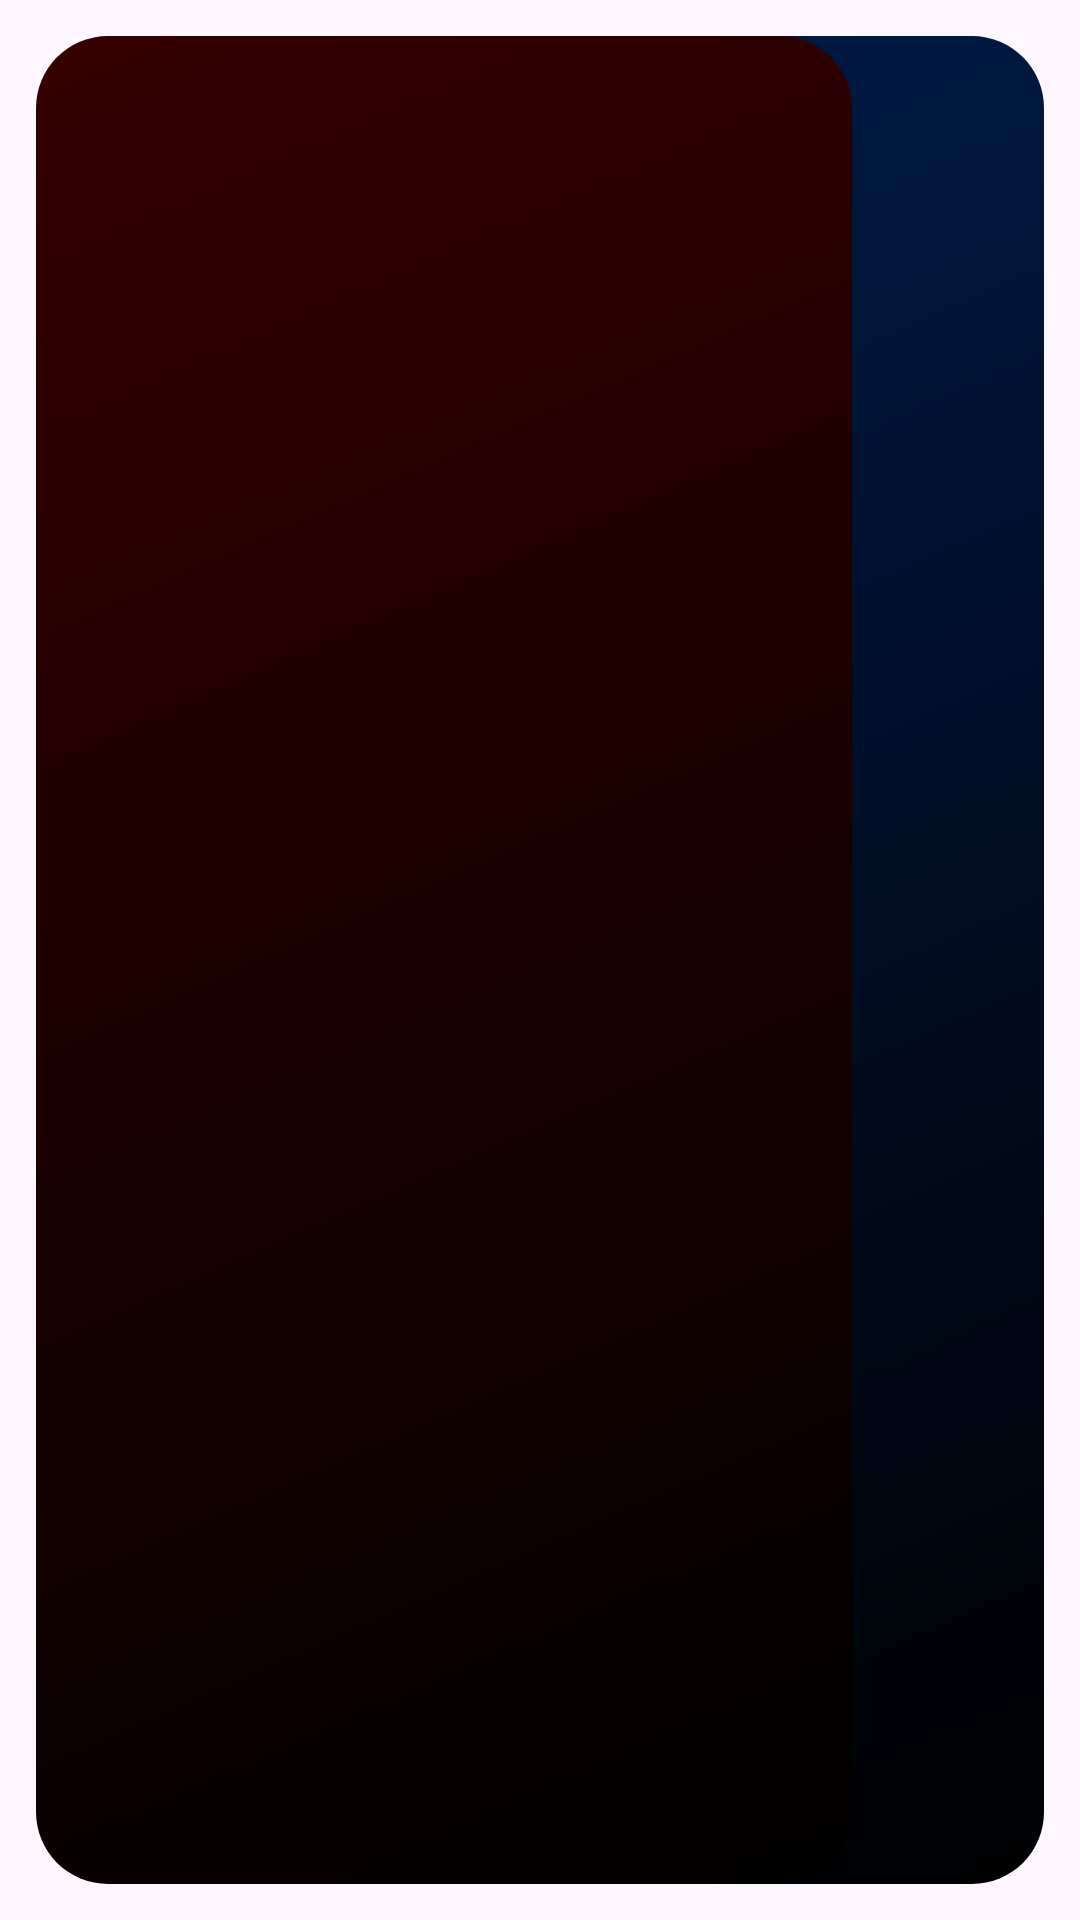

Here is an Android app screen rendered from its layout file. Give the layout XML and the strings, colors and styles it references.
<!-- AndroidManifest.xml: application theme Theme.Canopus -->
<!-- res/layout/chat_view.xml -->
<?xml version="1.0" encoding="utf-8"?>
<androidx.constraintlayout.widget.ConstraintLayout xmlns:android="http://schemas.android.com/apk/res/android"
    xmlns:app="http://schemas.android.com/apk/res-auto"
    android:layout_width="match_parent"
    android:layout_height="wrap_content"
    android:padding="12dp">

    <LinearLayout
        android:visibility="visible"
        android:id="@+id/llRight"
        android:layout_width="match_parent"
        android:layout_height="match_parent"
        android:background="@drawable/linear_layout_bg_round_right"
        android:orientation="vertical"
        android:layout_marginStart="64dp"
        app:layout_constraintEnd_toEndOf="parent"
        app:layout_constraintStart_toStartOf="parent"
        app:layout_constraintTop_toTopOf="parent">

        <TextView
            android:id="@+id/lblUserRight"
            android:layout_width="wrap_content"
            android:layout_height="wrap_content"
            android:layout_gravity="start"
            android:layout_marginStart="12dp"
            android:layout_marginTop="12dp"
            android:textSize="12sp"
            android:textStyle="italic"
            android:textColor="#005EFF"/>

        <TextView
            android:id="@+id/lblMessageRight"
            android:layout_width="match_parent"
            android:layout_height="wrap_content"
            android:layout_gravity="start"
            android:layout_marginStart="12dp"
            android:layout_marginTop="2dp"
            android:layout_marginEnd="6dp"
            android:textColor="#FFFFFF"
            android:textSize="18sp"
            android:textStyle="bold"/>

        <TextView
            android:id="@+id/lblTimeRight"
            android:layout_width="wrap_content"
            android:layout_height="wrap_content"
            android:layout_gravity="end"
            android:layout_margin="6dp"
            android:textColor="@color/whiteLight"
            android:textSize="14sp"
            android:textStyle="bold" />
    </LinearLayout>

    <LinearLayout
        android:visibility="visible"
        android:id="@+id/llLeft"
        android:layout_width="match_parent"
        android:layout_height="match_parent"
        android:layout_marginEnd="64dp"
        android:background="@drawable/linear_layout_bg_round_left"
        android:orientation="vertical"
        app:layout_constraintEnd_toEndOf="parent"
        app:layout_constraintStart_toStartOf="parent"
        app:layout_constraintTop_toTopOf="parent">

        <TextView
            android:id="@+id/lblUserLeft"
            android:layout_width="wrap_content"
            android:layout_height="wrap_content"
            android:layout_gravity="start"
            android:layout_marginStart="12dp"
            android:layout_marginTop="12dp"
            android:textSize="12sp"
            android:textStyle="italic"
            android:textColor="#FF0000"/>

        <TextView
            android:id="@+id/lblMessageLeft"
            android:layout_width="match_parent"
            android:layout_height="wrap_content"
            android:layout_gravity="start"
            android:layout_marginStart="12dp"
            android:layout_marginTop="2dp"
            android:layout_marginEnd="6dp"
            android:textColor="#FFFFFF"
            android:textSize="18sp"
            android:textStyle="bold"/>

        <TextView
            android:id="@+id/lblTimeLeft"
            android:layout_width="wrap_content"
            android:layout_height="wrap_content"
            android:layout_gravity="end"
            android:layout_margin="6dp"
            android:textColor="@color/whiteLight"
            android:textSize="14sp"
            android:textStyle="bold" />
    </LinearLayout>

</androidx.constraintlayout.widget.ConstraintLayout>
<!-- resources referenced by this layout -->
<resources>
  <color name="whiteLight">#C8C8C8</color>
  <!-- drawable linear_layout_bg_round_left (drawable) -->
  <shape xmlns:android="http://schemas.android.com/apk/res/android" android:shape="rectangle">
      
      <gradient
          android:type="linear"
          android:angle="135"
          android:startColor="#000000"
          android:endColor="#350000" />
      <corners
          android:bottomRightRadius="24dp"
          android:bottomLeftRadius="24dp"
          android:topRightRadius="24dp"
          android:topLeftRadius="24dp"/>
  </shape>
  <!-- drawable linear_layout_bg_round_right (drawable) -->
  <shape xmlns:android="http://schemas.android.com/apk/res/android" android:shape="rectangle">
      
      <gradient
          android:type="linear"
          android:angle="135"
          android:startColor="#000000"
          android:endColor="#001C4B" />
      <corners
          android:bottomRightRadius="24dp"
          android:bottomLeftRadius="24dp"
          android:topRightRadius="24dp"
          android:topLeftRadius="24dp"/>
  </shape>
  <style name="Theme.Canopus" parent="Base.Theme.Canopus" />
  <style name="Base.Theme.Canopus" parent="Theme.Material3.DayNight.NoActionBar">
          
           <item name="colorPrimary">@color/dark</item>
          <item name="android:autofilledHighlight" tools:targetApi="o">@android:color/transparent</item>
  
      </style>
  <color name="dark">#141414</color>
</resources>
